Dataset: dataset_organized (GitHub, prajugopal2005/drycocograding). Classes: grade A, grade B, grade C.

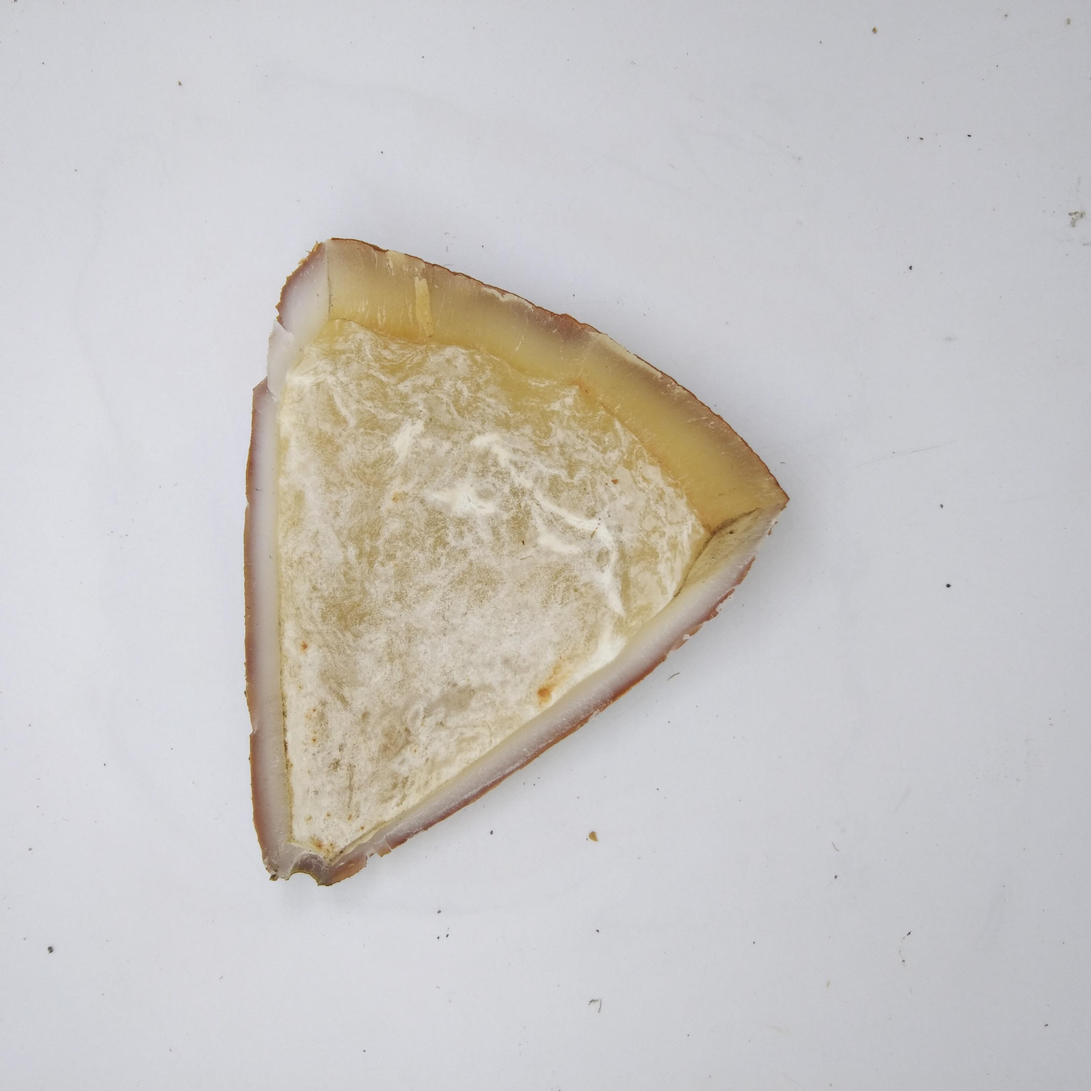
Label: grade A

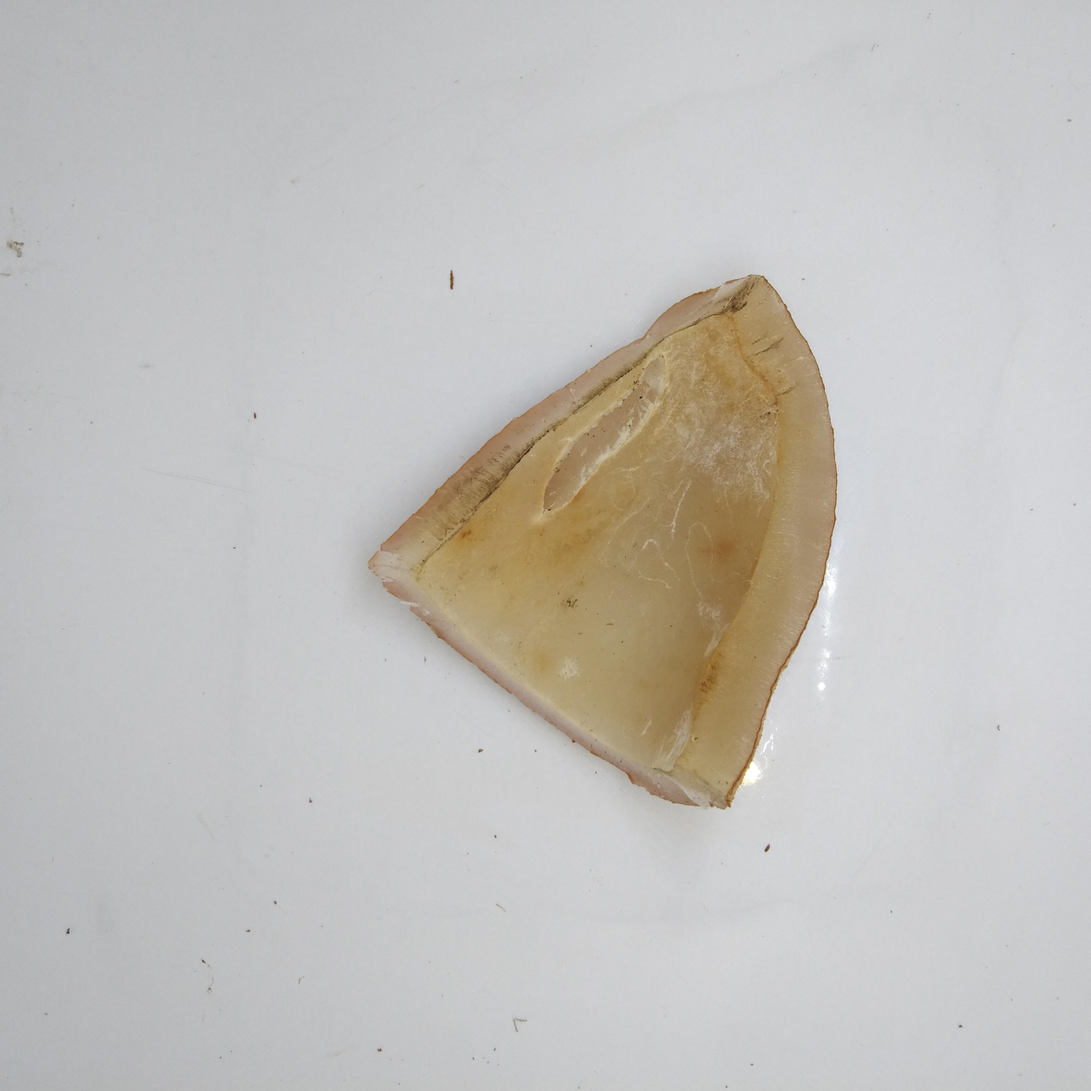
Label: grade A

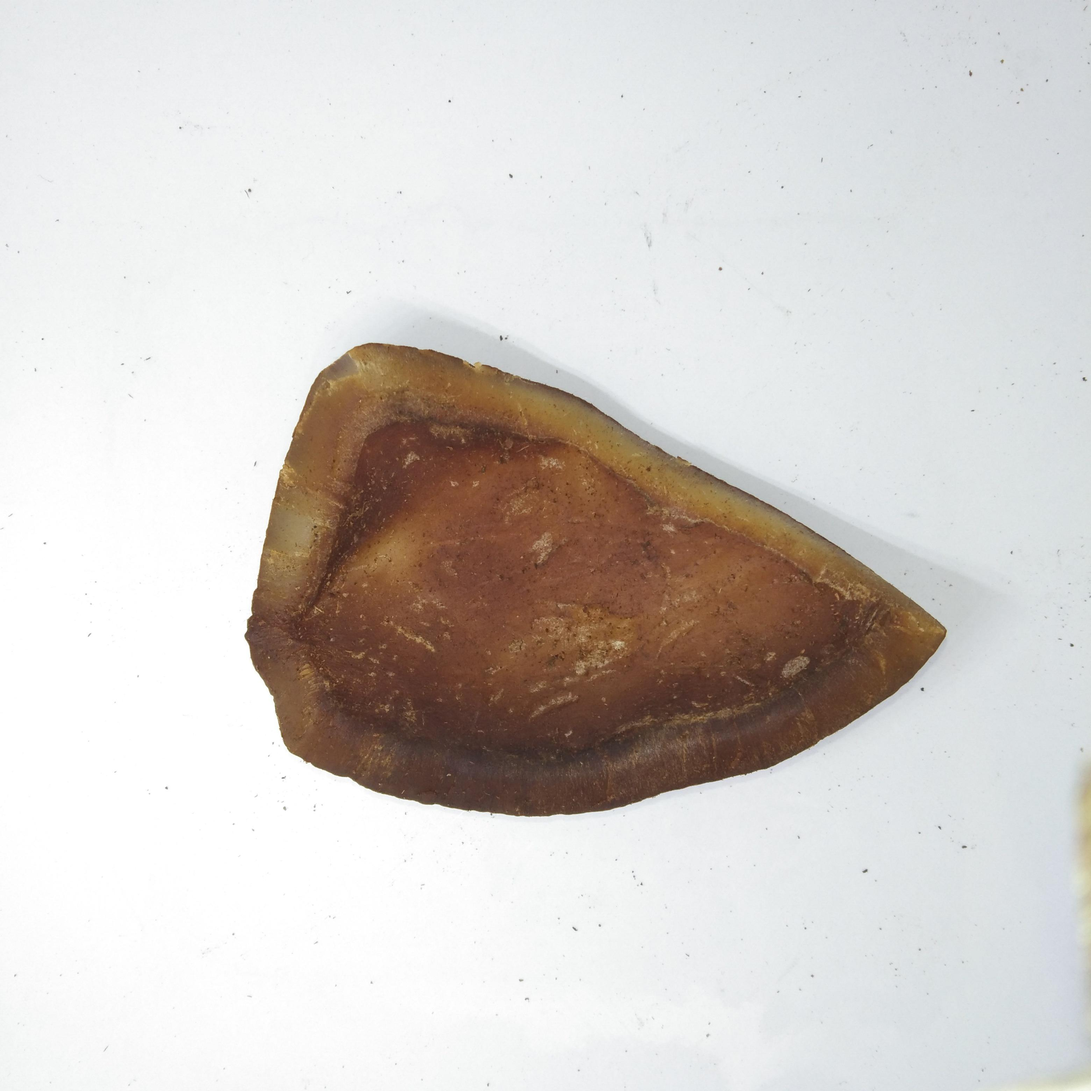
Label: grade C

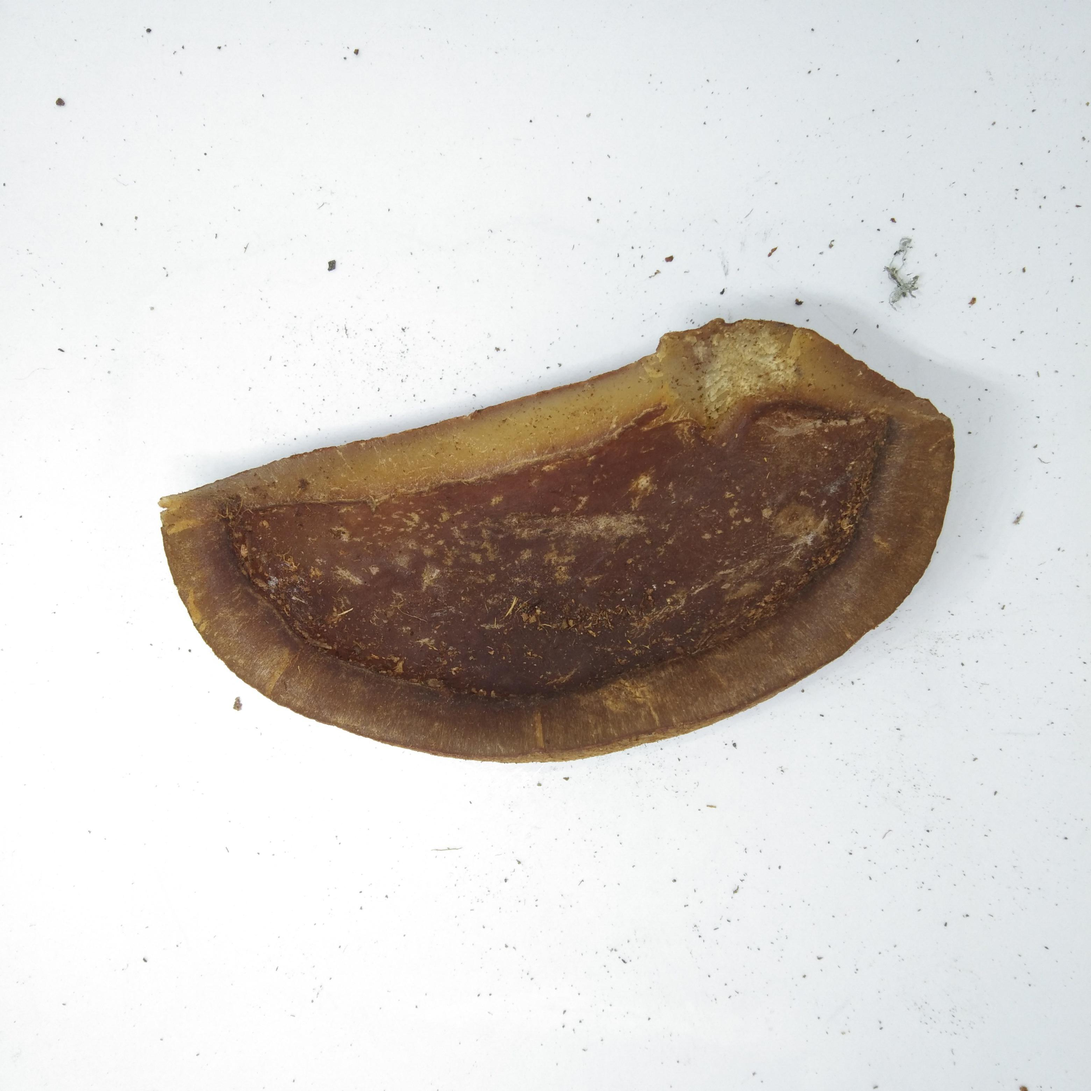
Label: grade C

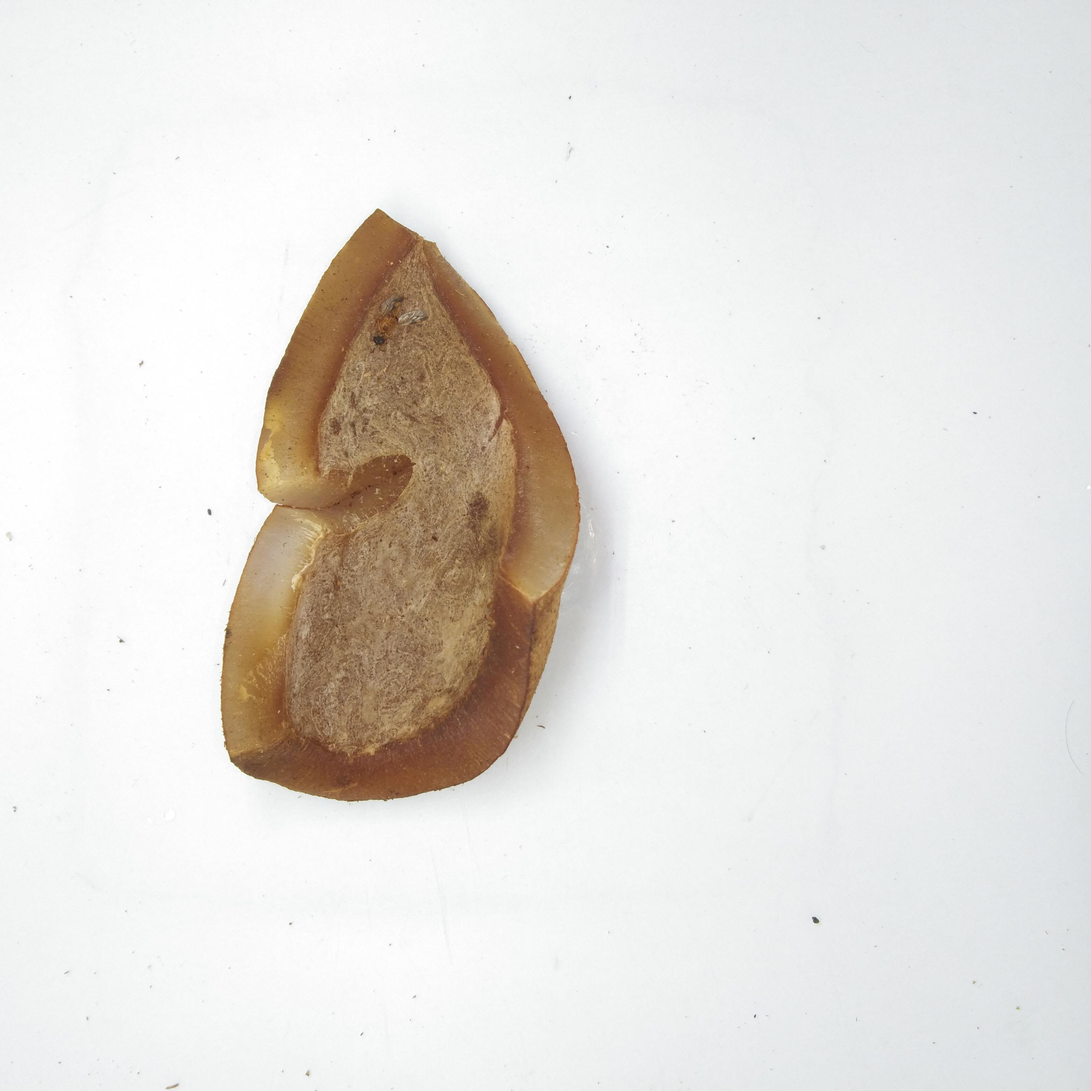
Label: grade B

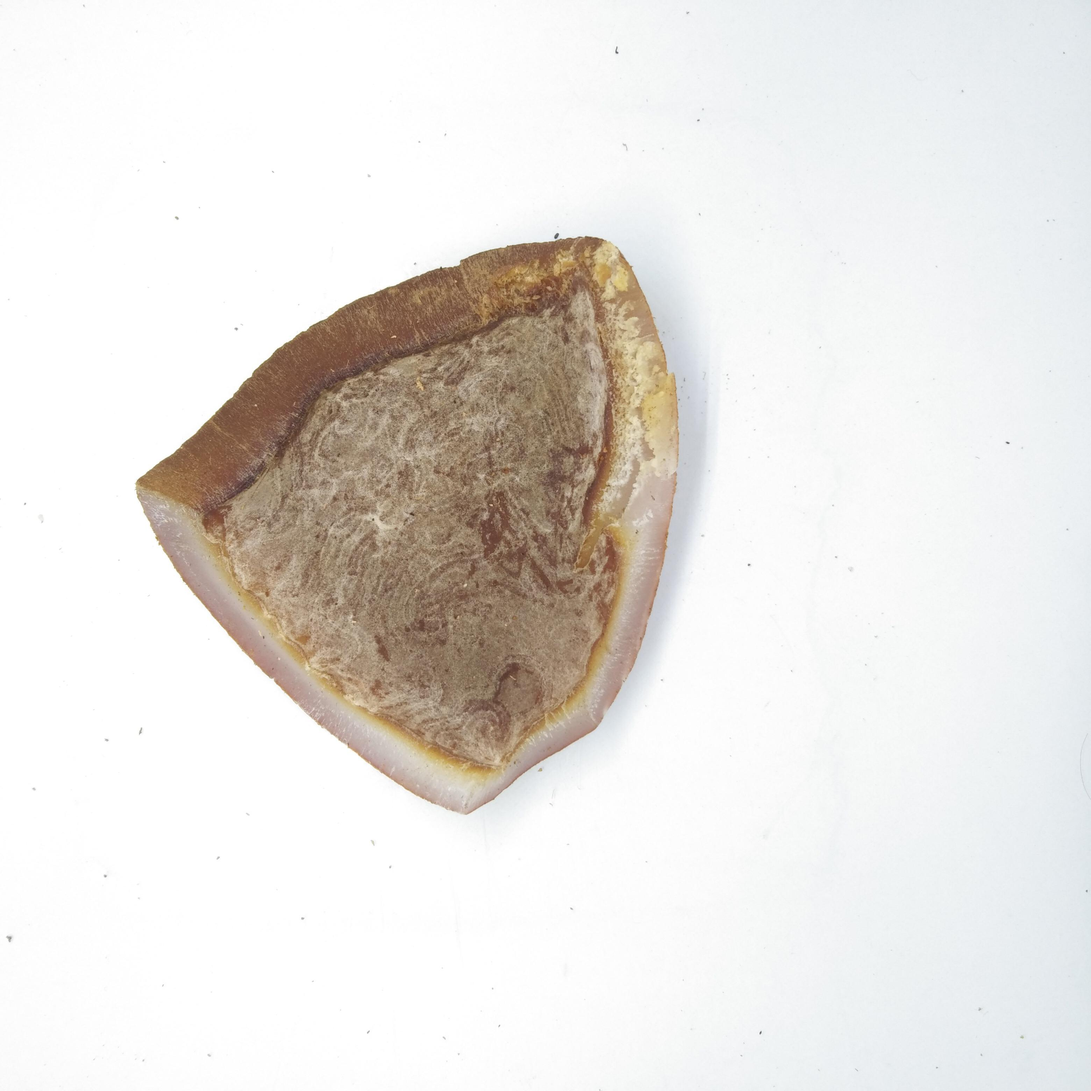
Label: grade B
